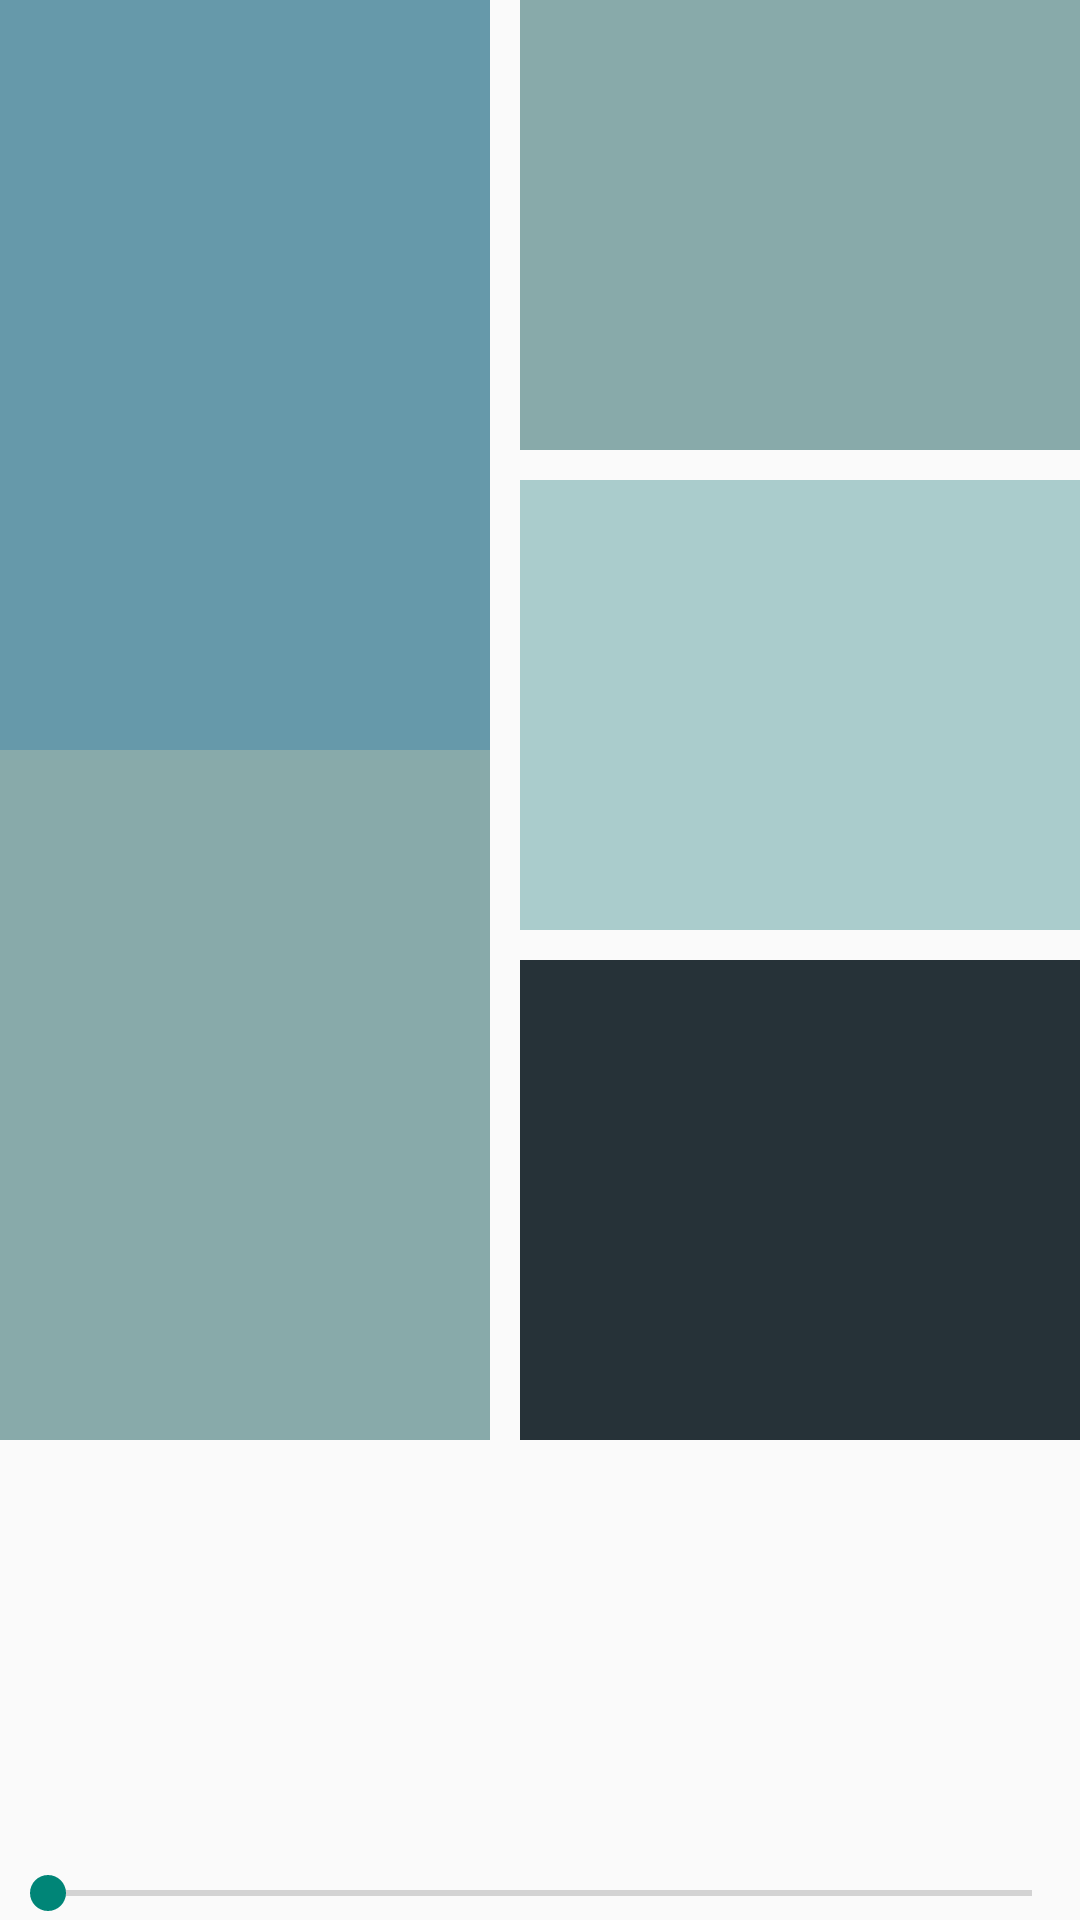

Layout XML and referenced resources for this Android screen:
<!-- AndroidManifest.xml: application theme AppTheme -->
<!-- res/layout/activity_main.xml -->
<RelativeLayout xmlns:android="http://schemas.android.com/apk/res/android"
    xmlns:tools="http://schemas.android.com/tools" android:layout_width="match_parent"
    android:layout_height="match_parent"
    tools:context=".MainActivity">
    <LinearLayout
        android:layout_width="match_parent"
        android:layout_height="match_parent"
        android:layout_above="@+id/seekBar"
        android:layout_alignParentTop="true"
        android:orientation="horizontal"
        android:weightSum="3">
        <LinearLayout
            android:id="@+id/left"
            android:layout_width="70dip"
            android:layout_height="match_parent"
            android:orientation="vertical"
            android:layout_weight="1">
            <View
                android:background="@color/dull_blue"
                android:layout_width="170dip"
                android:layout_height="250dip"
                android:layout_alignParentTop="true"
                android:layout_toRightOf="@+id/view1"
                android:layout_toEndOf="@+id/view1"
                android:id="@+id/view1">
            </View>
            <View
                android:background="@color/dull_dark_gray"
                android:layout_width="170dip"
                android:layout_height="230dip"
                android:layout_alignParentTop="true"
                android:layout_toRightOf="@+id/view2"
                android:layout_toEndOf="@+id/view2"
                android:id="@+id/view2">
            </View>
        </LinearLayout>
        <View
            android:layout_width="10dp"
            android:drawable="@color/abc_background_cache_hint_selector_material_dark"
            android:layout_height="match_parent"/>
        <LinearLayout
            android:id="@+id/right"
            android:layout_width="0dp"
            android:layout_height="match_parent"
            android:orientation="vertical"
            android:layout_weight="2">

            <View
                android:background="@color/dull_dark_gray"
                android:layout_width="wrap_content"
                android:layout_height="150dip"
                android:layout_alignParentTop="true"
                android:layout_toRightOf="@+id/view3"
                android:layout_toEndOf="@+id/view3"
                android:id="@+id/view3">
            </View>
            <View
                android:layout_width="match_parent"
                android:layout_height="10dp"
                android:drawable="@color/abc_background_cache_hint_selector_material_dark"/>
            <View
                android:background="@color/dull_light_gray"
                android:layout_width="match_parent"
                android:layout_height="150dip"
                android:layout_alignParentTop="true"
                android:layout_toRightOf="@+id/view4"
                android:layout_toEndOf="@+id/view4"
                android:id="@+id/view4">
            </View>

            <View
                android:layout_width="match_parent"
                android:layout_height="10dp"
                android:drawable="@color/abc_background_cache_hint_selector_material_dark"/>

            <View
            android:background="@color/material_blue_grey_900"
            android:layout_width="match_parent"
            android:layout_height="160dip"
            android:layout_alignParentTop="true"
            android:layout_toRightOf="@+id/view4"
            android:layout_toEndOf="@+id/view4"
            android:id="@+id/view5">
            </View>

            </LinearLayout>

        </LinearLayout>

    <SeekBar
        android:id="@+id/seekBar"
        android:layout_width="match_parent"
        android:layout_height="wrap_content"
        android:max="100"
        android:drawable="@color/abc_background_cache_hint_selector_material_light"
        android:layout_alignParentBottom="true"/>
</RelativeLayout>
<!-- resources referenced by this layout -->
<resources>
  <color name="dull_blue">#6699aa</color>
  <color name="dull_dark_gray">#88aaaa</color>
  <color name="dull_light_gray">#aacccc</color>
  <style name="AppTheme" parent="Theme.AppCompat.Light.DarkActionBar">
          
          <item name="android:logo">@android:color/transparent</item>
          <item name="android:actionBarStyle">@style/MyActionBar</item>
      </style>
  <style name="MyActionBar" parent="@android:style/Widget.Holo.Light.ActionBar.Solid.Inverse">
          <item name="android:background">@android:color/holo_blue_dark</item>
      </style>
</resources>
